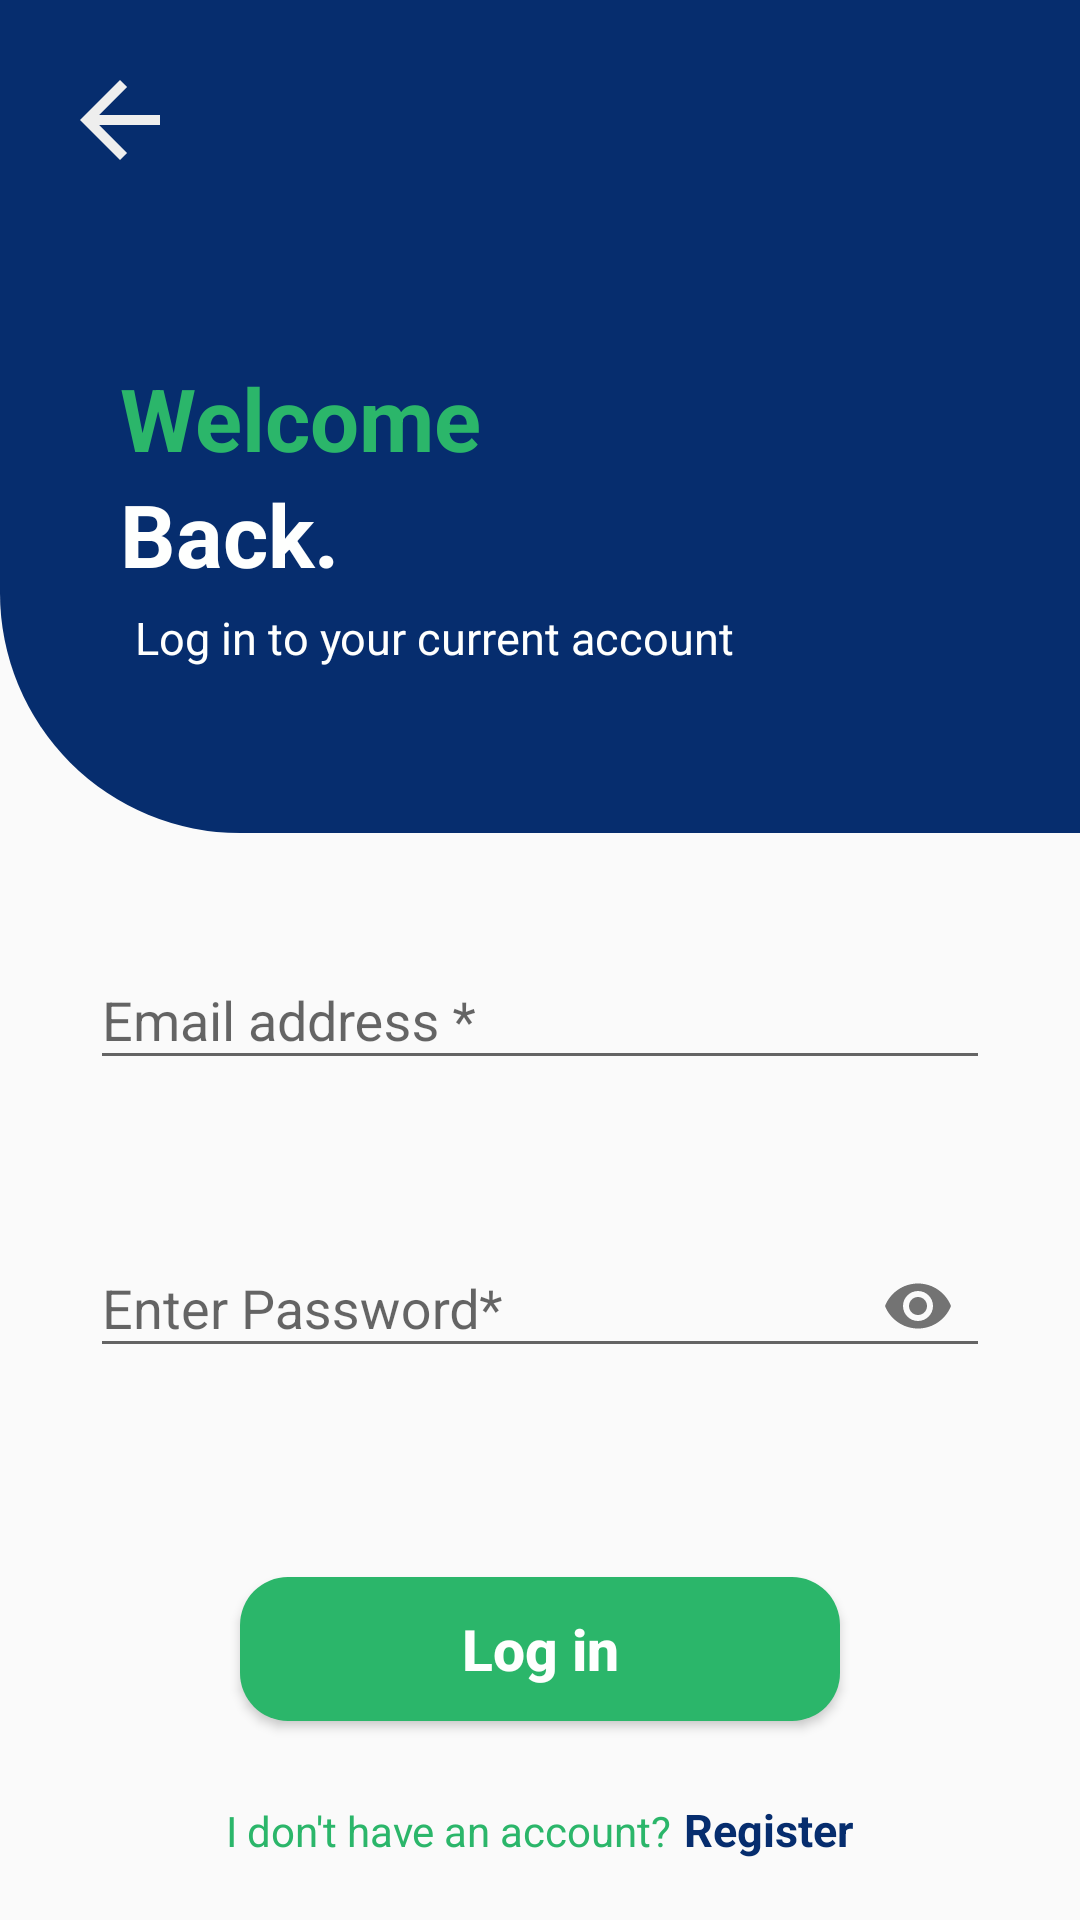

Reconstruct the res/layout file that produces this screen, plus the resources it refers to.
<!-- AndroidManifest.xml: application theme Theme.TopFindProvider -->
<!-- res/layout/activity_finder_login.xml -->
<?xml version="1.0" encoding="utf-8"?>
<androidx.core.widget.NestedScrollView xmlns:android="http://schemas.android.com/apk/res/android"
    xmlns:app="http://schemas.android.com/apk/res-auto"
    xmlns:tools="http://schemas.android.com/tools"
    android:layout_width="match_parent"
    android:layout_height="match_parent"
    tools:context=".Activities.Service.FinderLoginActivity">


    <LinearLayout
        android:id="@+id/linearLogin"
        android:orientation="vertical"
        android:layout_width="match_parent"
        android:layout_height="match_parent">


        <LinearLayout
            android:layout_width="match_parent"
            android:orientation="vertical"
            android:background="@drawable/bg_blue"
            android:layout_height="wrap_content">

            <TextView
                android:id="@+id/BackToMain2"
                android:layout_width="wrap_content"
                android:drawableLeft="@drawable/ic_west"
                android:layout_margin="20dp"
                android:layout_height="wrap_content"/>


            <LinearLayout
                android:layout_width="wrap_content"
                android:orientation="vertical"
                android:layout_margin="40dp"
                android:layout_height="wrap_content">


                <LinearLayout
                    android:layout_width="wrap_content"
                    android:orientation="vertical"
                    android:layout_height="wrap_content">

                    <TextView
                        android:layout_width="wrap_content"
                        android:layout_height="wrap_content"
                        android:textColor="@color/primary"
                        android:textStyle="bold"
                        android:textSize="29dp"
                        android:text="Welcome"/>

                    <TextView
                        android:layout_width="wrap_content"
                        android:layout_height="wrap_content"
                        android:textColor="@color/white"
                        android:textStyle="bold"
                        android:textSize="29dp"
                        android:text="Back."/>

                </LinearLayout>


                <TextView
                    android:layout_width="wrap_content"
                    android:layout_height="wrap_content"
                    android:textColor="@color/white"
                    android:layout_margin="5dp"
                    android:textSize="15dp"
                    android:text="Log in to your current account"/>


            </LinearLayout>




        </LinearLayout>


        <LinearLayout
            android:layout_width="wrap_content"
            android:orientation="vertical"
            android:layout_margin="20dp"
            android:layout_gravity="center"
            android:layout_height="wrap_content">




            <com.google.android.material.textfield.TextInputLayout
                android:id="@+id/email_login"
                android:layout_width="300dp"
                app:errorEnabled="true"
                android:layout_margin="10dp"
                android:layout_height="wrap_content">

                <com.google.android.material.textfield.TextInputEditText
                    android:layout_width="match_parent"
                    android:inputType="textEmailAddress"
                    android:drawableRight="@drawable/ic_mail"
                    android:layout_height="wrap_content"
                    android:hint="Email address *"/>
            </com.google.android.material.textfield.TextInputLayout>



            <com.google.android.material.textfield.TextInputLayout
                android:id="@+id/password_login"
                android:layout_width="300dp"
                android:layout_margin="10dp"
                app:errorEnabled="true"
                app:passwordToggleEnabled="true"
                android:layout_height="wrap_content">

                <com.google.android.material.textfield.TextInputEditText
                    android:layout_width="match_parent"
                    android:inputType="textPassword"
                    android:layout_height="wrap_content"
                    android:hint="Enter Password*"/>
            </com.google.android.material.textfield.TextInputLayout>









        </LinearLayout>


        <Button
            android:id="@+id/Btn_login"
            android:layout_width="200dp"
            android:layout_height="wrap_content"
            android:layout_gravity="center_horizontal"
            android:layout_margin="16dp"
            android:background="@drawable/btn_round_green"
            android:text="Log in"
            android:textAllCaps="false"
            android:textColor="@color/white"
            android:textSize="19dp"
            android:textStyle="bold" />

        <LinearLayout
            android:layout_width="wrap_content"
            android:layout_height="wrap_content"
            android:layout_margin="10dp"
            android:layout_gravity="center_horizontal"
            android:orientation="horizontal"
            >
            <TextView
                android:layout_width="wrap_content"
                android:text="I don't have an account?"
                android:textColor="@color/primary"
                android:textSize="14dp"
                android:layout_height="wrap_content"/>

            <TextView
                android:id="@+id/PRToRegister"
                android:layout_width="wrap_content"
                android:text="Register"
                android:textColor="@color/secondary"
                android:textSize="15dp"
                android:layout_marginStart="4dp"
                android:textStyle="bold"
                android:layout_height="wrap_content"/>

        </LinearLayout>



    </LinearLayout>




</androidx.core.widget.NestedScrollView>
<!-- resources referenced by this layout -->
<resources>
  <color name="primary">#2BB66A</color>
  <color name="secondary">#062D6E</color>
  <color name="white">#FEFFFE</color>
  <!-- drawable bg_blue (drawable) -->
  <?xml version="1.0" encoding="utf-8"?>
  <shape  android:shape="rectangle"
      xmlns:android="http://schemas.android.com/apk/res/android">
      <solid
          android:color="@color/secondary"/>
  
      <corners
          android:bottomLeftRadius="80dp"
          />
  
      <padding
          android:bottom="10dp"/>
  
  
  </shape>
  <!-- drawable btn_round_green (drawable) -->
  <?xml version="1.0" encoding="utf-8"?>
  <shape  android:shape="rectangle"
      xmlns:android="http://schemas.android.com/apk/res/android">
      <corners android:radius="16dp"/>
  
      <solid android:color="@color/primary"/>
  
  </shape>
  <!-- drawable ic_west (drawable) -->
  <vector android:autoMirrored="true" android:height="40dp"
      android:tint="#EEEEEE" android:viewportHeight="24"
      android:viewportWidth="24" android:width="40dp" xmlns:android="http://schemas.android.com/apk/res/android">
      <path android:fillColor="@android:color/white" android:pathData="M20,11H7.83l5.59,-5.59L12,4l-8,8 8,8 1.41,-1.41L7.83,13H20v-2z"/>
  </vector>
  <style name="Theme.TopFindProvider" parent="Theme.AppCompat.DayNight.NoActionBar">
          
          <item name="colorPrimary">@color/primary</item>
          <item name="colorPrimaryVariant">@color/primary</item>
          <item name="colorOnPrimary">@color/white</item>
          
          <item name="colorSecondary">@color/secondary</item>
          <item name="colorSecondaryVariant">@color/secondary</item>
          <item name="colorOnSecondary">@color/black</item>
          
          <item name="android:statusBarColor" tools:targetApi="l">?attr/colorSecondary</item>
          
      </style>
  <color name="black">#1C1B2B</color>
</resources>
